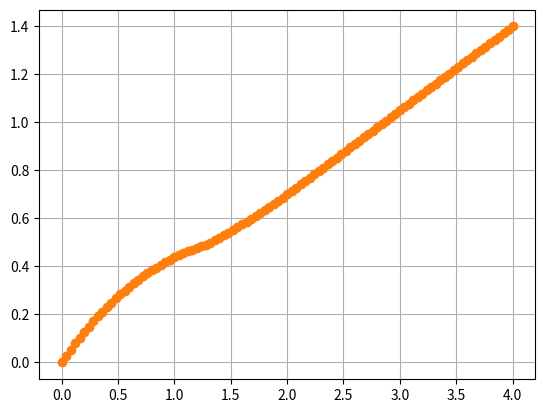

Write Python code to recreate this figure.
import numpy as np
import matplotlib.pyplot as plt

i = 23
x = i - 0.5 + 0.3  
#q = i + 0.5 - x     # 0.7



def u(s, c):
    if s < i + 0.5:
        return (i+0.5-s)*c
    else:
        return 0

N = 101
A = np.zeros((N,))
C = np.linspace(0, 4.0, N)

q = (i+0.5-x)

K1 = q*C

V = q - 0.5*K1
K2 = np.where(V > 0, V*C, 0)

V = q - 0.5*K2
#K3 = np.where(V > 0, V*C, 0)
K3 = V*C

V = q - K3
K4 = np.where(V > 0, V*C, 0)


K = (K1 + 2*K2 + 2*K3 + K4)/6


#plt.plot(C, K1)
#plt.plot(C, K2)
#plt.plot(C, K3)
#plt.plot(C, K4)
plt.plot(C, K)

M1 = q*C

M2 = q*C*(1-C/2)        
#M2 = np.where(C<2, M2, 0)  

M3a = q*C*(1-C/2+C**2/4)
M3b = q*C
M3 = np.where(C<2, M3a, M3b)

M4 = q*C*(1-C+C**2/2-C**3/4)
M4 = np.where(K > 0, M4, 0)




#M = (M1 + 2*M2 + 2*M3 + M4)/6
Ma = q*C*(1 - C/2 + C**2/6 - C**3/24)
Mb = q*C*(5./6 - C/3 + C**2/12)
Mc = q*C / 2

G = 1 - C + C**2/2 - C**3/4

M = Ma
M = np.where(G < 0, Mb, M)
M = np.where(C > 2, Mc, M)


#plt.plot(C, M1)
#plt.plot(C, M2, 'o')
#plt.plot(C, M3, 'o')
#plt.plot(C, M4, 'o')
#plt.plot(C, Ma, 'o')
#plt.plot(C, Mb, 'o')
#plt.plot(C, Mc, 'o')

plt.plot(C, M, 'o')


plt.grid(True)

plt.show()




